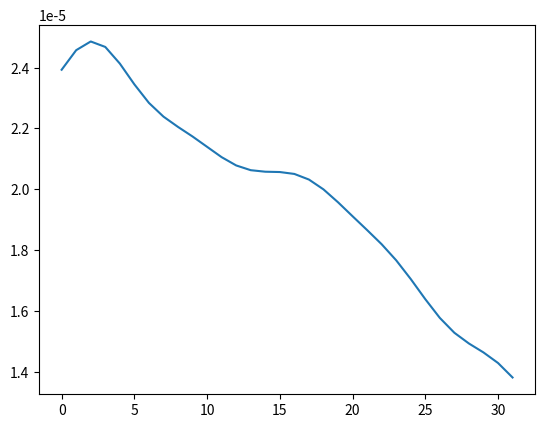

This chart was generated by the following Python code:
import numpy as np
import scipy as sp

import matplotlib
import matplotlib.pyplot as plt

F_s = 44100

output = np.array([

    0.00002392636270087678,
    0.00002456952097418252,
    0.00002485538789187558,
    0.00002467595732014161,
    0.00002412966205156408,
    0.00002344642416574061,
    0.00002283768844790757,
    0.00002238679007859901,
    0.00002204813426942565,
    0.00002173334360122681,
    0.00002139388743671589,
    0.00002105446947098244,
    0.00002078259058180265,
    0.00002062651765299961,
    0.00002057661913568154,
    0.00002056605990219396,
    0.00002050348302873317,
    0.00002031939948210493,
    0.00001999646337935701,
    0.00001957299900823273,
    0.00001911381878016982,
    0.00001865949707280379,
    0.00001819404315028805,
    0.00001766594868968241,
    0.00001705099566606805,
    0.00001638971480133478,
    0.00001577350121806376,
    0.00001528508801129647,
    0.00001493278250563890,
    0.00001463926219003042,
    0.00001429252370144241,
    0.00001381634501740336,
])

plt.plot(output)